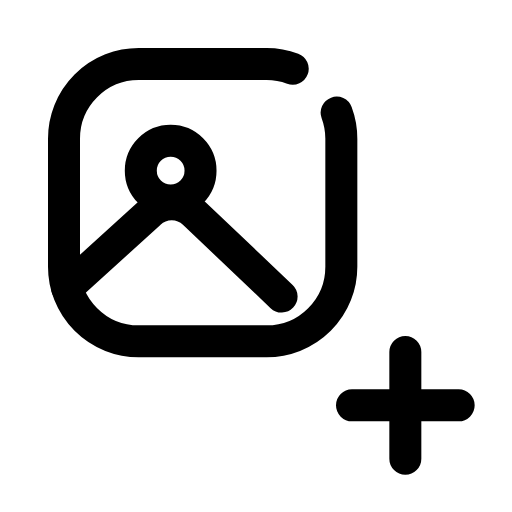
t = 0.00 s
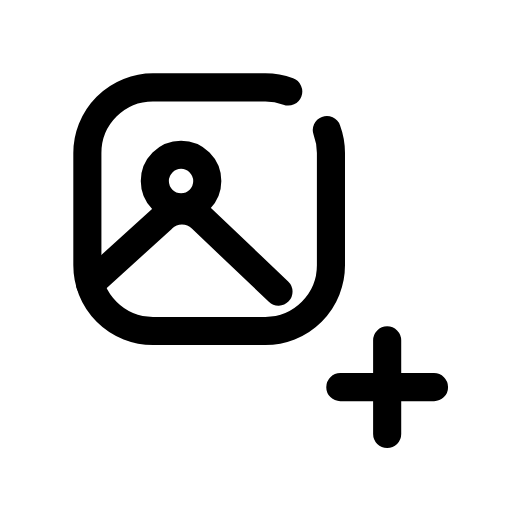
t = 0.12 s
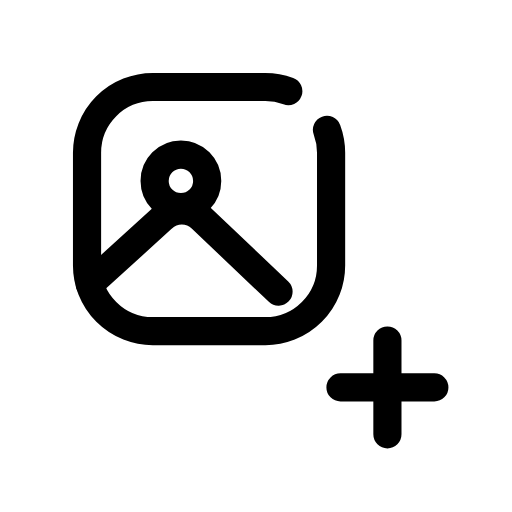
t = 0.25 s
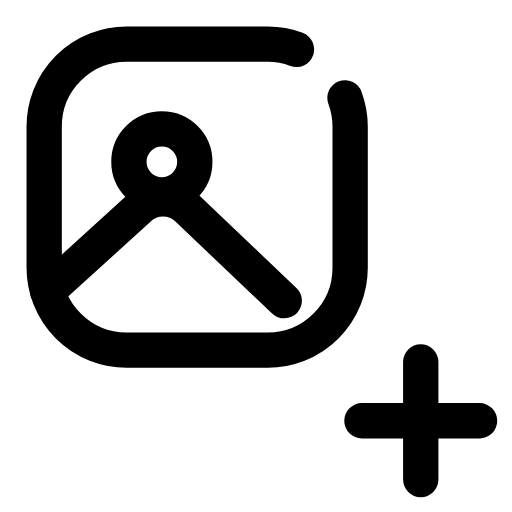
t = 0.35 s
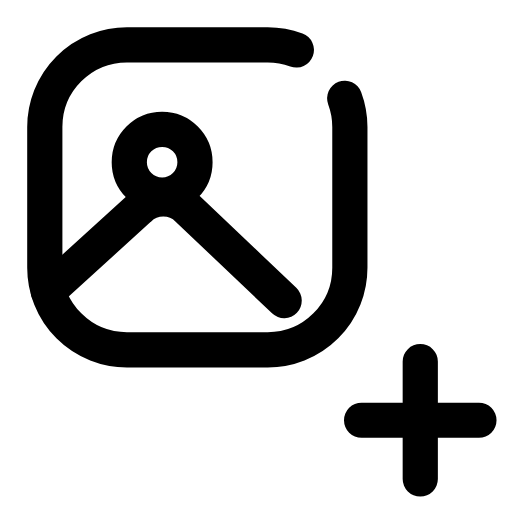
t = 0.46 s
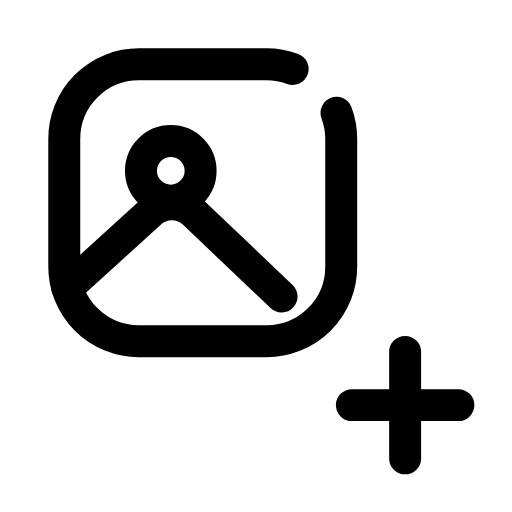
t = 0.58 s

The animated SVG that drew these frames (rendered in a browser with its animation timeline set to each time). Animation: 1 CSS @keyframes rule; one cycle of 0.70 s, repeats indefinitely.

<svg xmlns="http://www.w3.org/2000/svg" viewBox="0 0 24 24" width="24" height="24" class="rd-a-image-plus" data-rd-animate="hover"><style>.rd-a-image-plus{overflow:visible}.rd-a-image-plus *{transform-box:view-box}.rd-a-image-plus .a{transform-origin:12px 12px}@media (prefers-reduced-motion:no-preference){.rd-a-image-plus[data-rd-animate="hover"]:hover .a,:hover>.rd-a-image-plus[data-rd-animate="parent"] .a,.rd-a-image-plus[data-rd-animate="play"] .a,.rd-a-image-plus[data-rd-animate="loop"] .a{animation:rd-image-plus-m calc(0.7s*var(--rd-speed,1)) cubic-bezier(.34,1.3,.5,1)}.rd-a-image-plus[data-rd-animate="loop"] *{animation-iteration-count:infinite!important}@keyframes rd-image-plus-m{0%,100%{scale:1}35%{scale:.88}65%{scale:1.1}}}</style><g fill="none" stroke="currentColor" stroke-linecap="round" stroke-linejoin="round" stroke-width="1.5"><g class="a"><path d="M15.78 5.28A3.5 3.5 0 0 1 16 6.5V12.5A3.5 3.5 0 0 1 12.5 16H6.5A3.5 3.5 0 0 1 3 12.5V6.5A3.5 3.5 0 0 1 6.5 3H12.5A3.5 3.5 0 0 1 13.72 3.22"/><circle cx="8" cy="8" r="1.4"/><path d="M3.15 13.5L7 10a1.5 1.5 0 0 1 2.1 0L13.2 13.9"/><path d="M19 16.5v5M16.5 19h5"/></g></g></svg>
